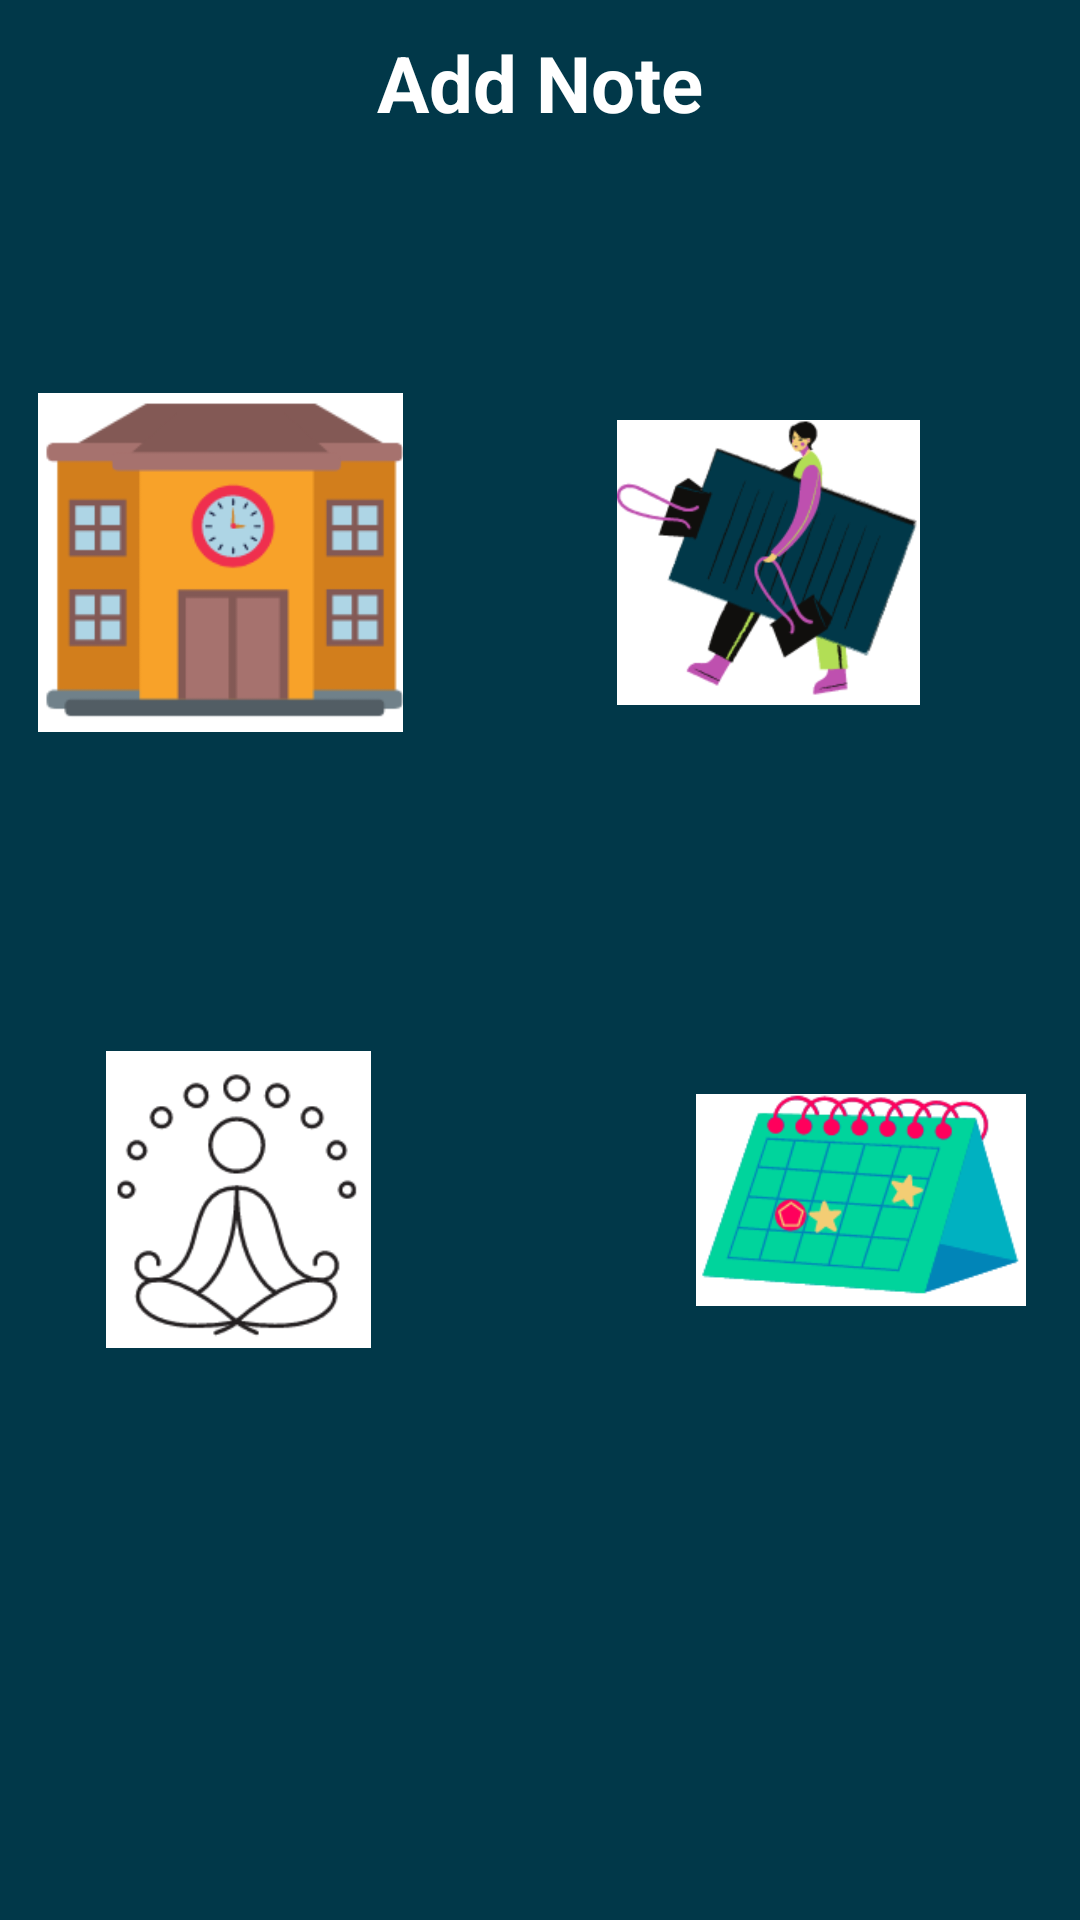

Reconstruct the res/layout file that produces this screen, plus the resources it refers to.
<!-- AndroidManifest.xml: application theme Theme.Mynew -->
<!-- res/layout/activity_note_category.xml -->
<?xml version="1.0" encoding="utf-8"?>
<RelativeLayout xmlns:android="http://schemas.android.com/apk/res/android"
    xmlns:app="http://schemas.android.com/apk/res-auto"
    xmlns:tools="http://schemas.android.com/tools"
    android:layout_width="match_parent"
    android:layout_height="match_parent"
    android:background="@color/background_color"
    tools:context=".NoteCategoryActivity">

    <TextView
        android:id="@+id/note_category"
        android:layout_width="match_parent"
        android:layout_height="wrap_content"
        android:layout_alignParentTop="true"
        android:layout_centerHorizontal="true"
        android:layout_gravity="center_horizontal"
        android:layout_marginTop="10dp"
        android:gravity="center_horizontal"
        android:text="Add Note"
        android:textAlignment="center"
        android:textColor="@color/white"
        android:textSize="26sp"
        android:textStyle="bold" />

    <LinearLayout
        android:id="@+id/linear1_category_layout"
        android:layout_width="390dp"
        android:layout_height="113dp"
        android:layout_below="@+id/note_category"
        android:layout_alignParentEnd="true"
        android:layout_alignParentRight="true"
        android:layout_centerHorizontal="true"
        android:layout_marginLeft="10dp"
        android:layout_marginTop="86dp"
        android:layout_marginEnd="8dp"
        android:layout_marginRight="10dp"
        android:gravity="center"
        android:orientation="horizontal">

        <ImageView
            android:id="@+id/school"
            android:layout_width="147dp"
            android:layout_height="match_parent"
            android:src="@drawable/school" />

        <ImageView
            android:id="@+id/office"
            android:layout_width="wrap_content"
            android:layout_height="95dp"
            android:layout_marginStart="13dp"
            android:layout_marginLeft="13dp"
            android:layout_marginBottom="0dp"
            android:src="@drawable/office" />


    </LinearLayout>

    <LinearLayout
        android:id="@+id/linear2_category_layout"
        android:layout_width="395dp"
        android:layout_height="120dp"
        android:layout_below="@+id/linear1_category_layout"
        android:layout_alignParentStart="true"
        android:layout_alignParentLeft="true"
        android:layout_centerHorizontal="true"
        android:layout_marginStart="9dp"
        android:layout_marginLeft="9dp"
        android:layout_marginTop="96dp"
        android:gravity="center"
        android:orientation="horizontal">

        <ImageView
            android:id="@+id/personal"
            android:layout_width="105dp"
            android:layout_height="99dp"
            android:layout_marginRight="100dp"
            android:src="@drawable/personal" />

        <ImageView
            android:id="@+id/events"
            android:layout_width="110dp"
            android:layout_height="98dp"
            android:src="@drawable/events" />
    </LinearLayout>

</RelativeLayout>
<!-- resources referenced by this layout -->
<resources>
  <color name="background_color">#013849</color>
  <color name="white">#FFFFFFFF</color>
  <!-- drawable events: png bitmap (drawable-mdpi, 13277 bytes) -->
  <!-- drawable office: png bitmap (drawable-mdpi, 16956 bytes) -->
  <!-- drawable personal: png bitmap (drawable-mdpi, 8295 bytes) -->
  <!-- drawable school: png bitmap (drawable-mdpi, 6454 bytes) -->
  <style name="Theme.Mynew" parent="Theme.MaterialComponents.DayNight.NoActionBar">
          
          <item name="colorPrimary">@color/black</item>
          <item name="colorPrimaryVariant">@color/black</item>
          <item name="colorOnPrimary">@color/black</item>
          
          <item name="colorSecondary">@color/teal_200</item>
          <item name="colorSecondaryVariant">@color/teal_700</item>
          <item name="colorOnSecondary">@color/black</item>
          
          <item name="android:statusBarColor" tools:targetApi="l">?attr/colorPrimaryVariant</item>
          
      </style>
  <color name="black">#FF000000</color>
  <color name="teal_200">#FF03DAC5</color>
  <color name="teal_700">#FF018786</color>
</resources>
